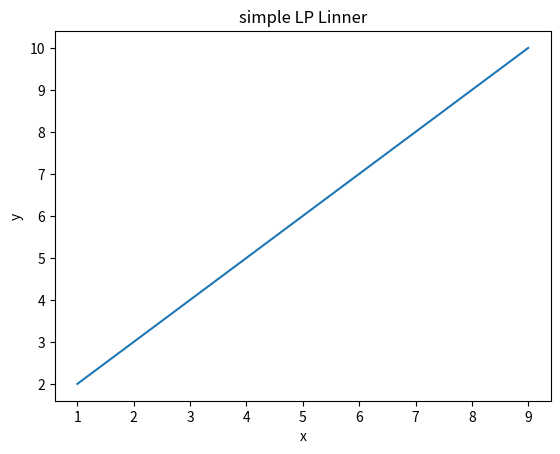

This figure's Python source:
import matplotlib.pyplot as plt

x = [1,3,5,7,9]
y = [2,4,6,8,10]

plt.plot(x,y)
plt.title("simple LP Linner")
plt.xlabel("x")
plt.ylabel("y")
plt.show()
